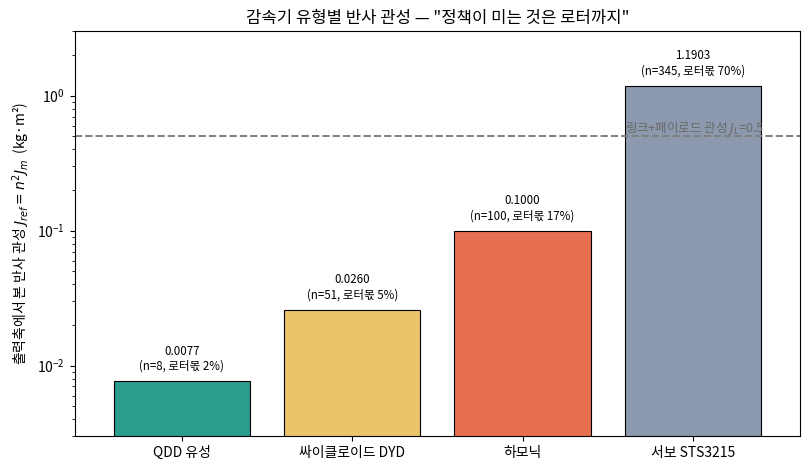

The script that saved this image: (Note: this script raises an exception after producing the figure.)
"""Lec 49 그림 생성 + 본문 수치 검증 스크립트 (CPU only, GPU 불필요).

fig1: 감속기 유형별 반사 관성 J_ref = n^2 J_m (로그 막대) — "정책이 보는 하드웨어"
fig2: 시각 토큰 예산 히트맵 (카메라 수 x 해상도) — tokens = (res/patch)^2 * n_cam
fig3: 토크-속도 곡선 — 전압 한계선 + 열 한계선(i^2 R), 그 아래가 연속 작동 영역

본문(lec49)이 인용하는 모든 수치는 이 스크립트의 stdout 과 일치한다.
파라미터 규약은 15강(gen_figs.py)과 동일하게 맞춰 두 강의의 J_ref 값이 교차검증되도록 했다.
"""
import matplotlib
matplotlib.use('Agg')
import matplotlib.pyplot as plt
import numpy as np

plt.rcParams.update({'font.family': 'Noto Sans CJK JP',
                     'axes.unicode_minus': False})

OUT = "/home/hjkim/frontier_ws/vla-study/images/lec49"


def banner(t):
    print("\n" + "=" * 64 + f"\n{t}\n" + "=" * 64)


# ============================================================
# 수식 1 — 반사 관성 J_ref = n^2 J_m (감속기 유형별)
# 15강과 동일 규약: 소구경 로터 J_m=1e-5, QDD 대구경 로터 J_m=1.2e-4
# ============================================================
banner("수식1: 반사 관성 J_reflected = n^2 * J_m (감속기 유형별)")

# (이름, n, J_m[kg m^2], 역구동성 계열)
GEARS = [
    ("QDD 유성",       8,   1.2e-4),   # 저감속 + 대구경 로터
    ("싸이클로이드 DYD", 51,  1.0e-5),  # DYD-14-051
    ("하모닉",         100,  1.0e-5),
    ("서보 STS3215",   345,  1.0e-5),
]
J_L = 0.5          # 어깨 관절 링크+페이로드 관성 [kg m^2] (15강과 동일)
tau_f_motor = 0.01 # 모터축 마찰(쿨롱) [Nm] — 역구동 문턱 하한 계산용

print(f"{'유형':<16s}{'n':>5s}{'J_m':>10s}{'J_ref=n^2 J_m':>16s}"
      f"{'로터몫%':>9s}{'역구동문턱[Nm]':>14s}")
jref_tbl = {}
for name, n, J_m in GEARS:
    J_ref = n**2 * J_m
    jref_tbl[name] = J_ref
    share = J_ref / (J_L + J_ref) * 100
    tau_bd = n * tau_f_motor          # 반사된 모터 마찰 = 역구동 문턱의 하한
    print(f"{name:<16s}{n:>5d}{J_m:>10.1e}{J_ref:>16.5f}"
          f"{share:>9.1f}{tau_bd:>14.2f}")

# 정책 관점 해석용 비율
print(f"\n하모닉 J_ref / QDD J_ref = "
      f"{jref_tbl['하모닉']/jref_tbl['QDD 유성']:.1f}x  "
      f"(같은 외력에도 로터가 {jref_tbl['하모닉']/jref_tbl['QDD 유성']:.1f}배 무겁게 응답)")
print(f"서보 J_ref / QDD J_ref  = "
      f"{jref_tbl['서보 STS3215']/jref_tbl['QDD 유성']:.1f}x")


# ============================================================
# 수식 2 — 시각 토큰 예산 tokens = (res/patch)^2 * n_cam
# ViT patch=14 (SigLIP/DINOv2 계열), 카메라 수 x 해상도
# ============================================================
banner("수식2: 시각 토큰 예산 tokens = (res/patch)^2 * n_cam  (patch=14)")

PATCH = 14
RES = [128, 224, 256, 384, 512]      # 정사각 입력 변 길이 [px]
NCAM = [1, 2, 3]

def tok_per_img(res, patch=PATCH):
    return (res // patch) ** 2

hdr = "res\\ncam"
print(f"{hdr:>10s}" + "".join(f"{c:>10d}" for c in NCAM)
      + f"{'/img':>10s}")
budget = np.zeros((len(RES), len(NCAM)), dtype=int)
for i, res in enumerate(RES):
    per = tok_per_img(res)
    row = ""
    for j, c in enumerate(NCAM):
        budget[i, j] = per * c
        row += f"{budget[i, j]:>10d}"
    print(f"{res:>10d}" + row + f"{per:>10d}")

# self-attention 비용은 토큰 수의 제곱 -> 지연 대리 지표
banner("수식2 보조: prefill self-attention 비용 ~ tokens^2 (상대 지연)")
base = tok_per_img(224) * 1           # 1캠 224 = 기준
print(f"기준(1캠 224px): {base} 토큰")
for (res, c) in [(224, 1), (256, 2), (384, 3), (512, 3)]:
    t = tok_per_img(res) * c
    print(f"  {c}캠 x {res}px: {t:>4d} 토큰  -> attention 상대비용 "
          f"{(t/base)**2:6.1f}x  (토큰 {t/base:.1f}x)")


# ============================================================
# 수식 3 — 토크-속도 곡선: 전압 한계 + 열 한계(i^2 R)
# BLDC/PMSM: tau = Kt * i,  전압한계 tau_max(w) = Kt/R*(V - Ke*w)
# 열 한계(연속): i_rms 로 정한 tau_cont = Kt * i_cont (속도 무관 수평선)
# ============================================================
banner("수식3: 토크-속도 곡선 (전압 한계선 + 열 한계 i^2 R)")

# 대표 소형 관절 모터 파라미터 (14강 규약과 정합, 예시값)
Kt = 0.10     # 토크 상수 [Nm/A]
Ke = 0.10     # 역기전력 상수 [V/(rad/s)] (SI에서 Kt=Ke)
R = 0.5       # 상 저항 [ohm]
V = 24.0      # 버스 전압 [V]
i_peak = 12.0 # 순간(피크) 전류 한계 [A]
i_cont = 5.0  # 연속(열 한계) 전류 [A]  <- i^2 R 발열이 정상상태 방열과 균형

w_stall = V / Ke                       # 이론상 무부하 속도 상한(전압선이 tau=0 되는 곳)
tau_stall_volt = Kt / R * V            # w=0 에서 전압선이 허용하는 최대 토크
tau_peak = Kt * i_peak                 # 피크 전류가 정한 토크 천장
tau_cont = Kt * i_cont                 # 연속(열) 토크 천장
P_diss_cont = i_cont**2 * R            # 연속 운전 시 권선 발열 [W]
P_diss_peak = i_peak**2 * R            # 피크 시 발열 [W]

print(f"Kt={Kt} Nm/A, R={R} ohm, V={V} V, i_peak={i_peak} A, i_cont={i_cont} A")
print(f"무부하 속도 상한 w = V/Ke = {w_stall:.1f} rad/s "
      f"({w_stall*60/2/np.pi:.0f} rpm)")
print(f"전압선 스톨 토크 Kt/R*V = {tau_stall_volt:.2f} Nm")
print(f"피크 토크 천장 Kt*i_peak = {tau_peak:.2f} Nm  (발열 i^2R = {P_diss_peak:.0f} W)")
print(f"연속 토크 천장 Kt*i_cont = {tau_cont:.2f} Nm  (발열 i^2R = {P_diss_cont:.0f} W)")

# 전압선이 tau_cont 를 만나는 속도 = 연속 정격을 유지할 수 있는 최고 속도
# tau_cont = Kt/R*(V - Ke*w)  ->  w = (V - tau_cont*R/Kt)/Ke
w_knee_cont = (V - tau_cont * R / Kt) / Ke
w_knee_peak = (V - tau_peak * R / Kt) / Ke
print(f"연속 토크를 유지 가능한 최고 속도(전압선 교점) = {w_knee_cont:.1f} rad/s")
print(f"피크 토크를 유지 가능한 최고 속도(전압선 교점) = {w_knee_peak:.1f} rad/s")

# 이 모터에 n=100 하모닉을 붙이면 관절 연속 정격 (수식1/15강과 연결)
n_h = 100
print(f"\nn={n_h} 하모닉 부착 시 관절 연속 토크 = {tau_cont*n_h:.1f} Nm, "
      f"관절 최고속도 = {w_stall/n_h:.2f} rad/s ({w_stall/n_h*60/2/np.pi:.1f} rpm)")


# ============================================================
# fig 1 — 감속기 유형별 반사 관성 (로그 막대)
# ============================================================
fig, ax = plt.subplots(figsize=(8.2, 4.8))
names = [g[0] for g in GEARS]
jref_vals = [jref_tbl[n] for n in names]
colors = ['#2a9d8f', '#e9c46a', '#e76f51', '#8d99ae']
bars = ax.bar(names, jref_vals, color=colors, edgecolor='black', lw=0.8)
ax.axhline(J_L, color='gray', ls='--', lw=1.4)
ax.text(3.42, J_L*1.08, f'링크+페이로드 관성 $J_L$={J_L}', ha='right',
        fontsize=9, color='dimgray')
ax.set_yscale('log')
ax.set_ylabel('출력축에서 본 반사 관성 $J_{ref}=n^2 J_m$  (kg·m²)')
ax.set_title('감속기 유형별 반사 관성 — "정책이 미는 것은 로터까지"')
for b, v, (nm, n, jm) in zip(bars, jref_vals, GEARS):
    share = v/(J_L+v)*100
    ax.text(b.get_x()+b.get_width()/2, v*1.15,
            f'{v:.4f}\n(n={n}, 로터몫 {share:.0f}%)',
            ha='center', va='bottom', fontsize=8.3)
ax.set_ylim(3e-3, 3.0)
ax.margins(x=0.06)
plt.tight_layout()
plt.savefig(f"{OUT}/fig1_reflected_inertia.png", dpi=130)
plt.close()


# ============================================================
# fig 2 — 시각 토큰 예산 히트맵 (카메라 수 x 해상도)
# ============================================================
fig, ax = plt.subplots(figsize=(7.6, 5.0))
im = ax.imshow(budget, cmap='YlOrRd', aspect='auto',
               norm=matplotlib.colors.LogNorm(vmin=budget.min(),
                                               vmax=budget.max()))
ax.set_xticks(range(len(NCAM))); ax.set_xticklabels([f'{c}캠' for c in NCAM])
ax.set_yticks(range(len(RES))); ax.set_yticklabels([f'{r}px' for r in RES])
ax.set_xlabel('카메라 수'); ax.set_ylabel('입력 해상도 (정사각 변)')
ax.set_title('시각 토큰 예산  tokens = (res/14)² × 카메라수\n숫자↑ = prefill 지연↑ (attention ∝ tokens²)')
for i in range(len(RES)):
    for j in range(len(NCAM)):
        v = budget[i, j]
        ax.text(j, i, f'{v}', ha='center', va='center',
                color='black' if v < 1500 else 'white', fontsize=10, fontweight='bold')
cbar = fig.colorbar(im, ax=ax)
cbar.set_label('시각 토큰 수 (로그)')
plt.tight_layout()
plt.savefig(f"{OUT}/fig2_token_budget.png", dpi=130)
plt.close()


# ============================================================
# fig 3 — 토크-속도 곡선 (전압 한계 + 열 한계 i^2 R)
# ============================================================
fig, ax = plt.subplots(figsize=(8.4, 5.0))
w = np.linspace(0, w_stall, 400)
tau_volt = Kt / R * (V - Ke * w)          # 전압 한계선(우하향 직선)
tau_volt_clip = np.clip(tau_volt, 0, None)

# 전압선 (모터가 낼 수 있는 순간 토크의 이론 상한)
ax.plot(w, tau_volt_clip, color='#264653', lw=2.4, label='전압 한계선  $\\tau=\\frac{K_t}{R}(V-K_e\\omega)$')
# 피크 전류 천장 (수평)
ax.axhline(tau_peak, color='#e76f51', lw=2.0, ls='-',
           label=f'피크 전류 천장 $K_t i_{{peak}}$ = {tau_peak:.1f} Nm')
# 열(연속) 한계 (수평)
ax.axhline(tau_cont, color='#e9c46a', lw=2.2, ls='--',
           label=f'열 한계(연속) $K_t i_{{cont}}$ = {tau_cont:.1f} Nm  (i²R={P_diss_cont:.0f}W)')

# 연속 작동 영역 = 전압선 아래 AND 열 한계 아래
env_cont = np.minimum(tau_volt_clip, tau_cont)
ax.fill_between(w, 0, env_cont, color='#2a9d8f', alpha=0.25,
                label='연속 안전 작동 영역')
# 피크(단시간) 영역 = 열 한계 위 ~ min(전압선, 피크천장)
env_peak = np.minimum(tau_volt_clip, tau_peak)
ax.fill_between(w, tau_cont, env_peak, where=(env_peak > tau_cont),
                color='#e76f51', alpha=0.18, label='단시간 피크 영역(발열 누적)')

ax.plot([w_knee_cont], [tau_cont], 'o', color='black', ms=6)
ax.annotate(f'연속 정격 무릎\n({w_knee_cont:.0f} rad/s, {tau_cont:.1f} Nm)',
            (w_knee_cont, tau_cont), xytext=(w_knee_cont*0.62, tau_cont*1.9),
            fontsize=8.5, arrowprops=dict(arrowstyle='->', lw=0.8))
ax.set_xlabel('모터축 각속도 $\\omega$ (rad/s)')
ax.set_ylabel('모터축 토크 $\\tau$ (Nm)')
ax.set_title('토크-속도 곡선 — 전압이 속도를, i²R 발열이 지속 토크를 가둔다')
ax.set_xlim(0, w_stall); ax.set_ylim(0, tau_stall_volt*1.05)
ax.legend(fontsize=8.2, loc='upper right')
plt.tight_layout()
plt.savefig(f"{OUT}/fig3_torque_speed.png", dpi=130)
plt.close()

banner("생성 완료")
for f in ["fig1_reflected_inertia.png", "fig2_token_budget.png", "fig3_torque_speed.png"]:
    print(f"  {OUT}/{f}")
